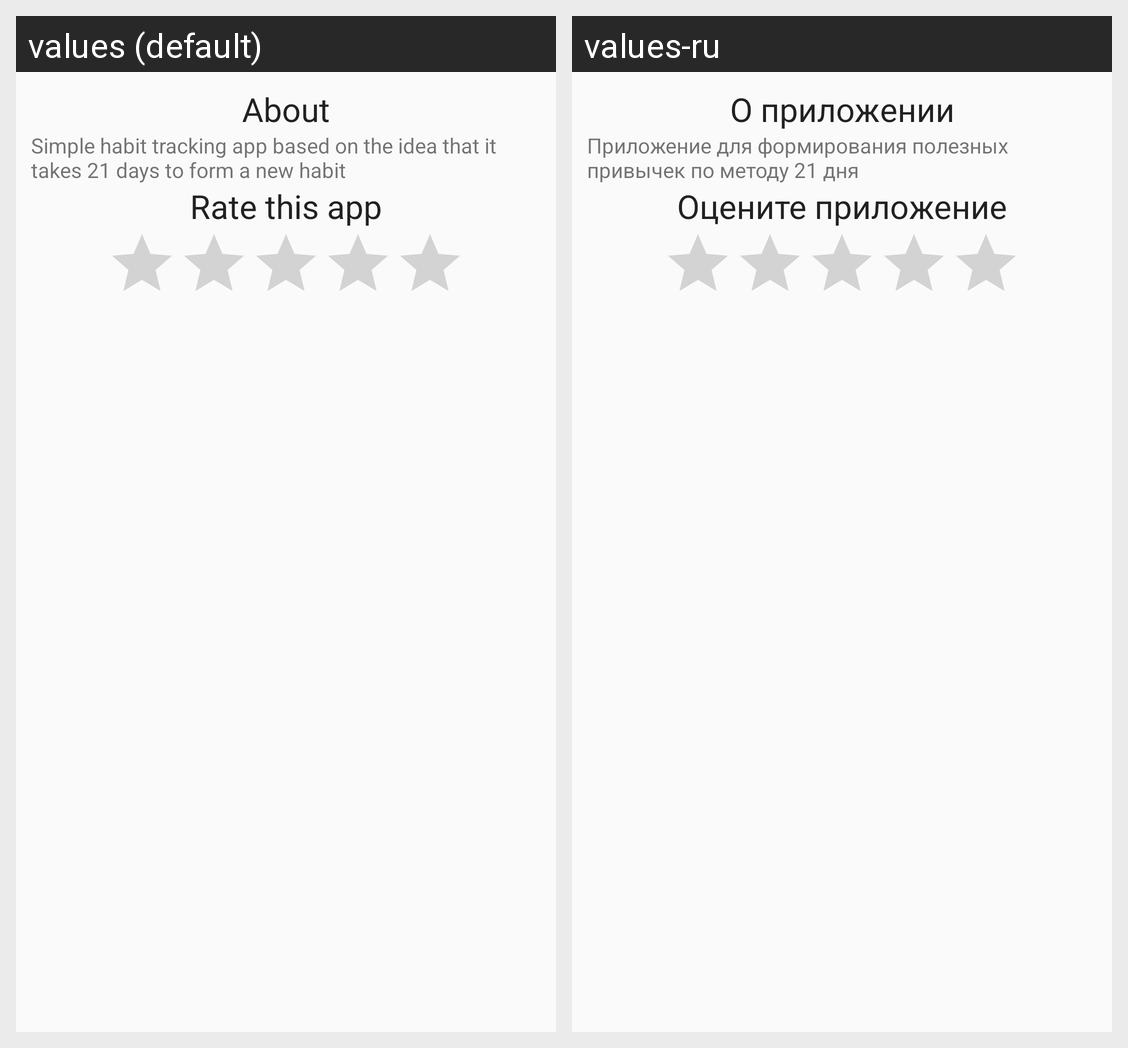

For this localized Android screen grid, give each drawn string resource with its value in every locale shown.
Android screen res/layout/info_layout.xml rendered under 2 locales, left to right: values (default), values-ru. Device: Nexus 5 (rendered at 1080×1920; each locale shown at half size, 540×960, under a caption strip naming it); theme AppTheme.
Strings drawn on this screen, with the default value and each locale's value (text and hints the layout hard-codes, and strings that could not be matched under every locale, appear in the picture but are not listed):

about
  values: About
  values-ru: О приложении

info_statement
  values: Simple habit tracking app based on the idea that it takes 21 days to form a new habit
  values-ru: Приложение для формирования полезных привычек по методу 21 дня

rate
  values: Rate this app
  values-ru: Оцените приложение
